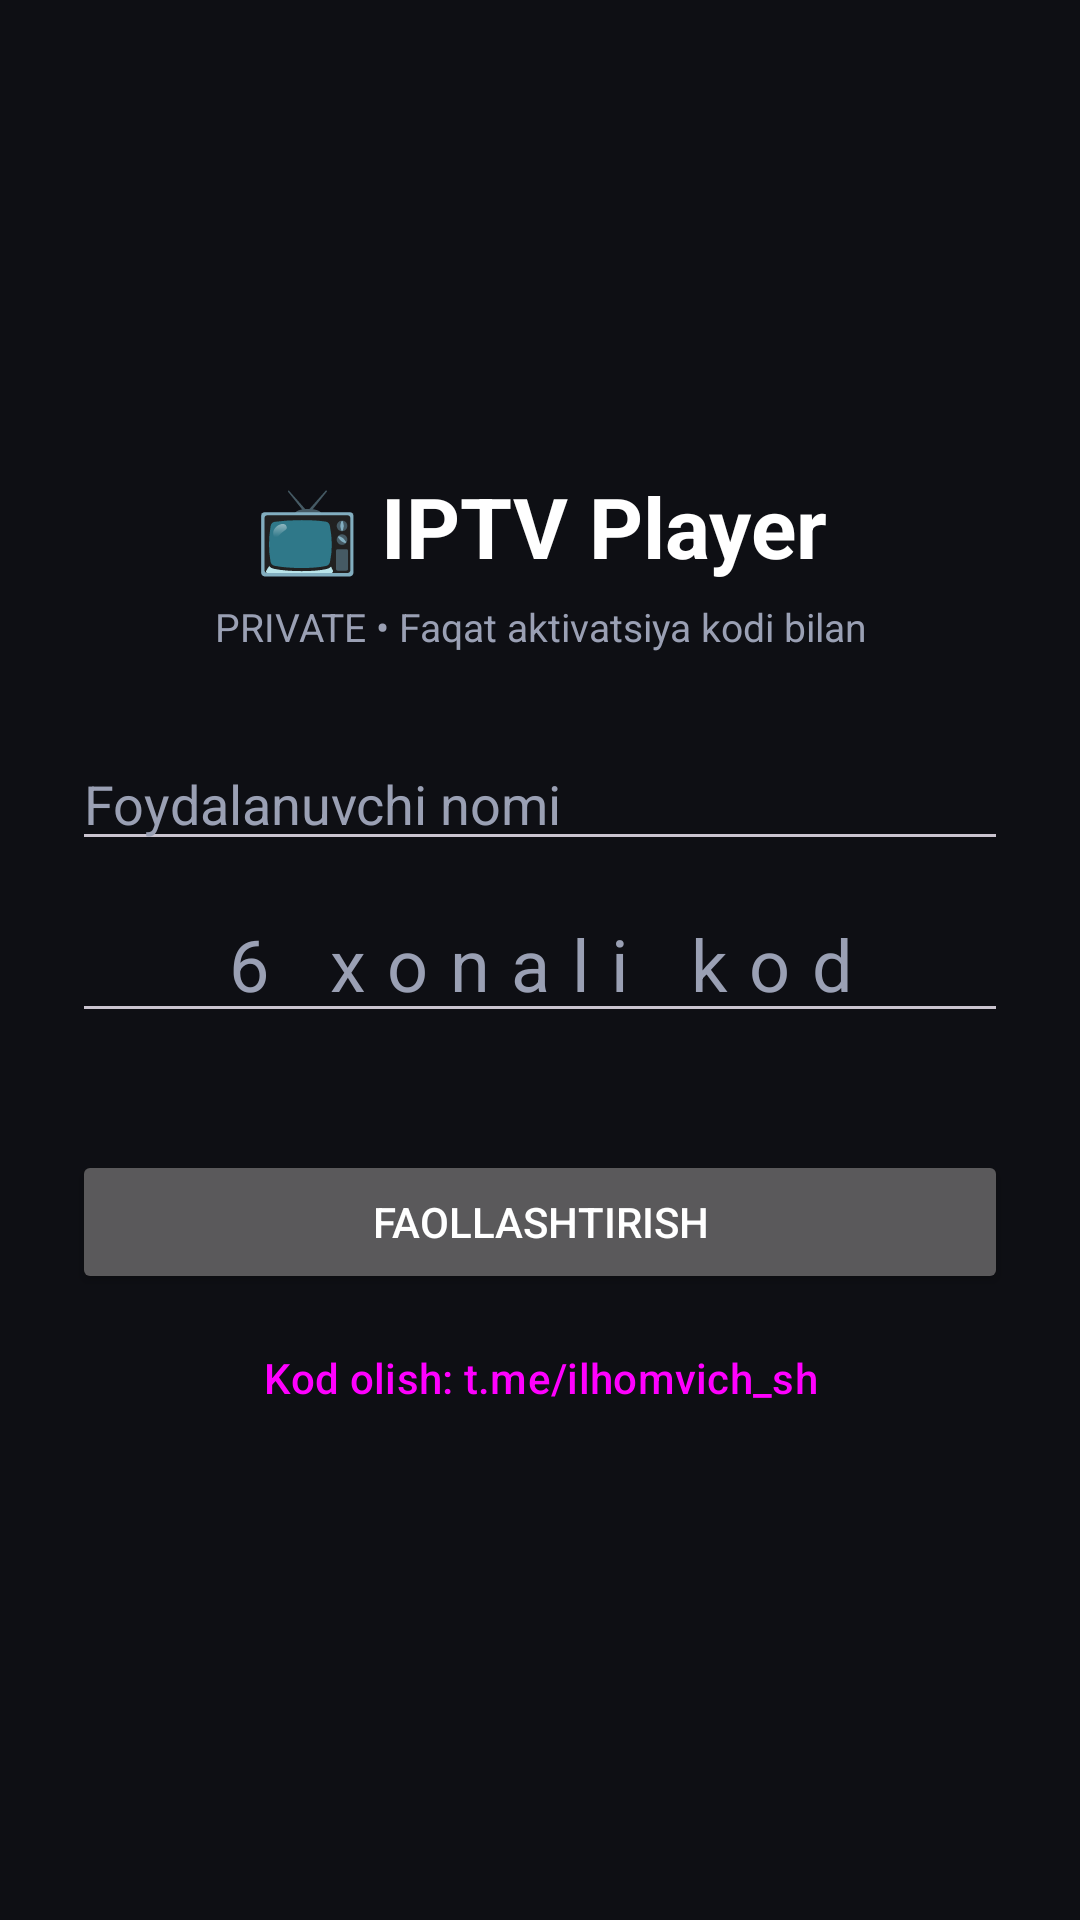

Produce the Android XML layout that renders to this screen, including the resource entries it uses.
<!-- AndroidManifest.xml: application theme Theme.IPTV -->
<!-- res/layout/activity_activation.xml -->
<?xml version="1.0" encoding="utf-8"?>
<ScrollView xmlns:android="http://schemas.android.com/apk/res/android"
    android:layout_width="match_parent"
    android:layout_height="match_parent"
    android:fillViewport="true">

    <LinearLayout
        android:layout_width="match_parent"
        android:layout_height="wrap_content"
        android:gravity="center"
        android:minHeight="400dp"
        android:orientation="vertical"
        android:padding="24dp">

        <LinearLayout
            android:layout_width="match_parent"
            android:layout_height="wrap_content"
            android:maxWidth="480dp"
            android:orientation="vertical">

            <TextView
                android:layout_width="match_parent"
                android:layout_height="wrap_content"
                android:gravity="center"
                android:text="📺 IPTV Player"
                android:textColor="@color/text"
                android:textSize="28sp"
                android:textStyle="bold" />

            <TextView
                android:layout_width="match_parent"
                android:layout_height="wrap_content"
                android:layout_marginTop="6dp"
                android:gravity="center"
                android:text="PRIVATE • Faqat aktivatsiya kodi bilan"
                android:textColor="@color/muted"
                android:textSize="13sp" />

            <EditText
                android:id="@+id/etName"
                android:layout_width="match_parent"
                android:layout_height="wrap_content"
                android:layout_marginTop="28dp"
                android:hint="Foydalanuvchi nomi"
                android:imeOptions="actionNext"
                android:inputType="textPersonName"
                android:maxLength="32"
                android:singleLine="true"
                android:textColor="@color/text"
                android:textColorHint="@color/muted" />

            <EditText
                android:id="@+id/etCode"
                android:layout_width="match_parent"
                android:layout_height="wrap_content"
                android:layout_marginTop="8dp"
                android:gravity="center"
                android:hint="6 xonali kod"
                android:imeOptions="actionDone"
                android:inputType="numberPassword"
                android:letterSpacing="0.3"
                android:maxLength="6"
                android:singleLine="true"
                android:textColor="@color/text"
                android:textColorHint="@color/muted"
                android:textSize="24sp" />

            <TextView
                android:id="@+id/tvError"
                android:layout_width="match_parent"
                android:layout_height="wrap_content"
                android:layout_marginTop="8dp"
                android:gravity="center"
                android:textColor="@color/accent"
                android:textSize="14sp" />

            <Button
                android:id="@+id/btnActivate"
                android:layout_width="match_parent"
                android:layout_height="wrap_content"
                android:layout_marginTop="12dp"
                android:text="Faollashtirish" />

            <Button
                android:id="@+id/btnGetCode"
                style="@style/Widget.Material3.Button.TextButton"
                android:layout_width="match_parent"
                android:layout_height="wrap_content"
                android:layout_marginTop="4dp"
                android:text="Kod olish: t.me/ilhomvich_sh" />
        </LinearLayout>
    </LinearLayout>
</ScrollView>
<!-- resources referenced by this layout -->
<resources>
  <color name="accent">#FF3B5C</color>
  <color name="muted">#9AA0B4</color>
  <color name="text">#FFFFFF</color>
  <style name="Theme.IPTV" parent="Theme.Material3.Dark.NoActionBar">
          <item name="colorPrimary">@color/accent</item>
          <item name="android:windowBackground">@color/bg</item>
          <item name="android:statusBarColor">@color/bg</item>
          <item name="android:navigationBarColor">@color/bg</item>
          <item name="android:textColorPrimary">@color/text</item>
      </style>
  <color name="bg">#0E0F14</color>
</resources>
